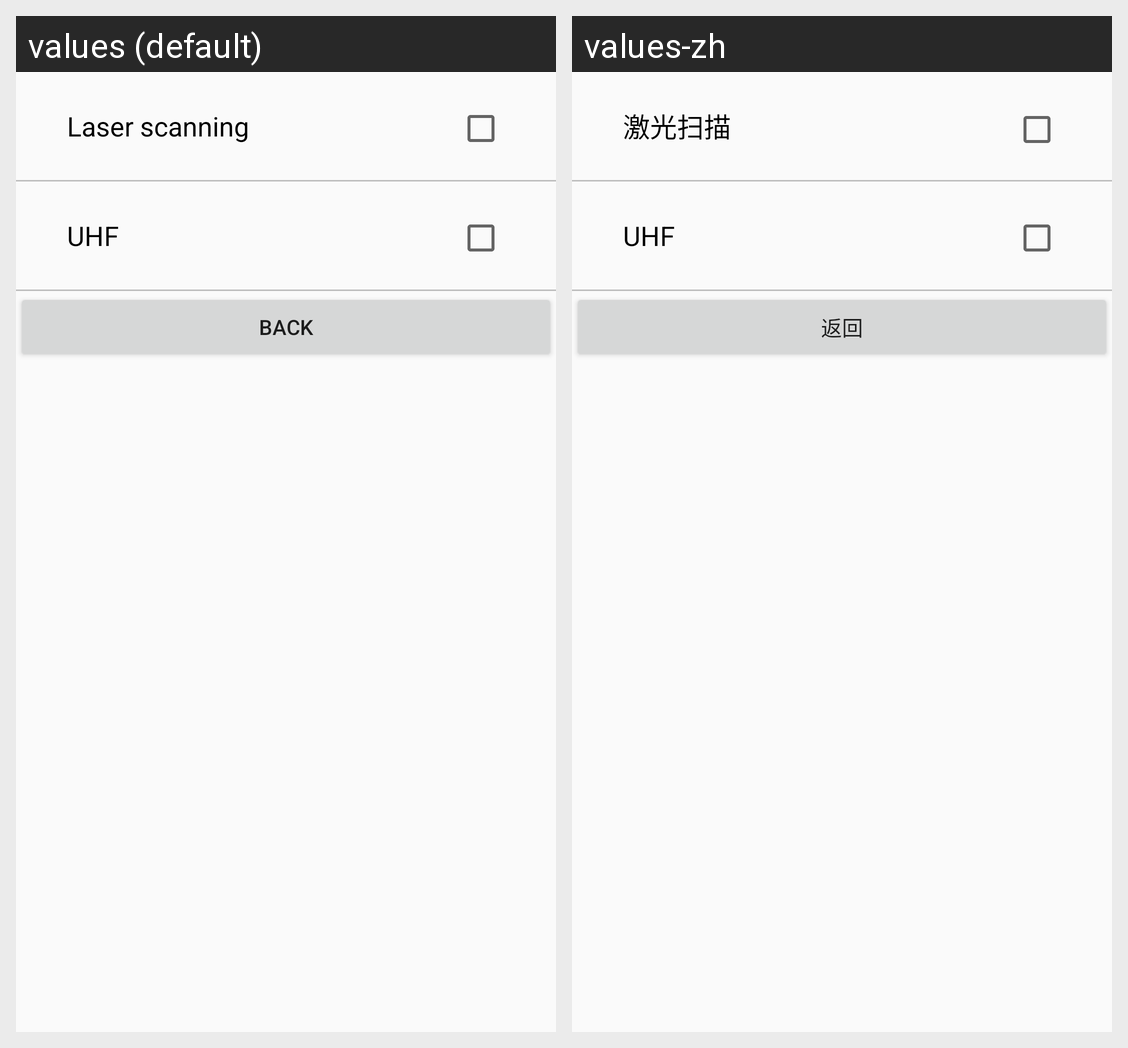

Strings drawn on this Android screen and how each of the app's shown locales translates them:
Android screen res/layout/dialog_pikestaff_set.xml rendered under 2 locales, left to right: values (default), values-zh. Device: Nexus 5 (rendered at 1080×1920; each locale shown at half size, 540×960, under a caption strip naming it); theme AppTheme.
Strings drawn on this screen, with the default value and each locale's value (text and hints the layout hard-codes, and strings that could not be matched under every locale, appear in the picture but are not listed):

item_scan
  values: Laser scanning
  values-zh: 激光扫描

item_uhf
  values: UHF
  values-zh: UHF

btn_bk
  values: back
  values-zh: 返回
